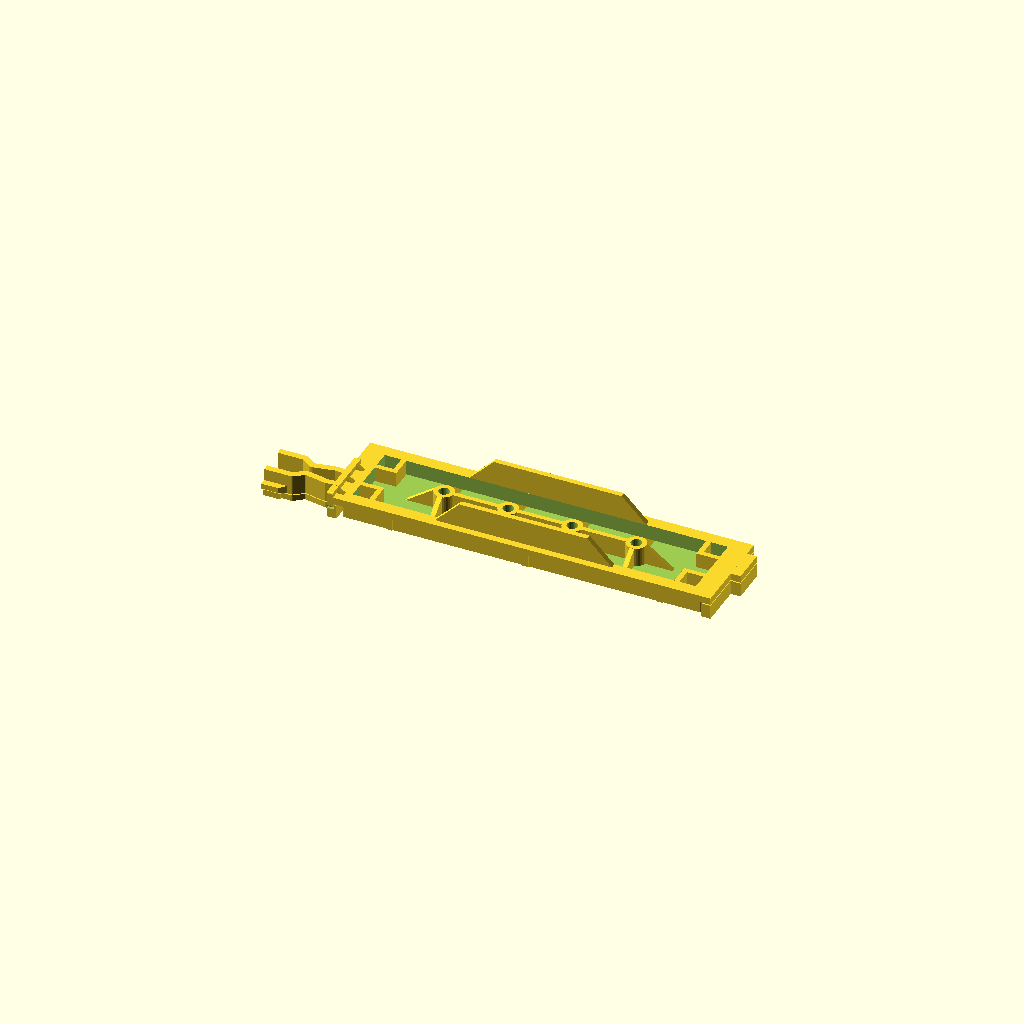
Cell 1: rendered with the file's own defaults.
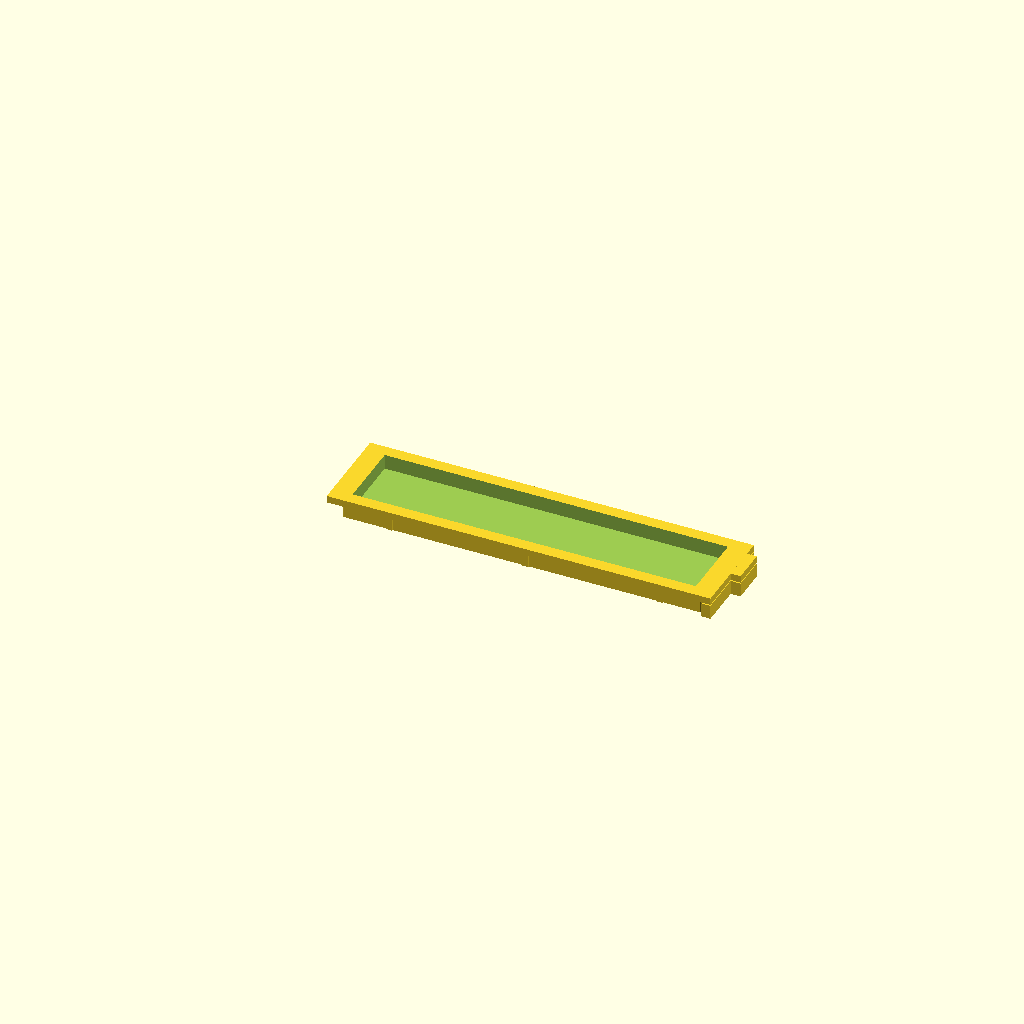
Cell 2: the same model with part = "coupon".
All cells are drawn from one camera (rotation 55°, 0°, 25°, orthographic, colour scheme Cornfield), so only the parameter changes between them.
The OpenSCAD source (xps410_3.5_bay_blank.scad):
// 3.5" drive bay blank, fits Dell XPS 410 (Dell P/N HJ485 / P8106, DP/N 0KJ293)
// https://github.com/jerwah/dell-xps410-j8997-hj485-bay-blanks
// Copyright (c) 2026 JerWah. Licensed under CC BY-SA 4.0 (see LICENSE).
// AI-assisted: designed with Claude (Anthropic) in Claude Code; measurements,
// test prints and design decisions by the author.
//
// Parametric model. All dimensions in mm; see MEASUREMENTS-3.5in.md for sources.
//
// Coordinates (print orientation, face-down on the bed):
//   X = length, tab side to latch side as seen from the FRONT (0 = flange edge, tab side);
//       the final mirror() at the bottom makes this come out right
//       when the face-down part is viewed from above
//   Y = height (0 = the "clip edge", the long edge the latch sits near)
//   Z = height above the bed (0 = front face)
// Tab on the left, latch on the right (seen from the front).
//
// Version 1.0: complete part, test printed in PETG (stock and Let it breathe honeycomb).
// Changes from the measured values, found by test prints:
//   the stem behind the hook's catch 2.1 -> 3.3 (the hook sat 1.2 too far from the face);
//   face_support_xy 0.6 (the latch-end shelf fused to the face at 0.4);
//   face_h 23.38 -> 22.85 (the first reading caught a pair of crush nubs);
//   end nubs added (two on each short end of the face).
// New option more_flush: the original sits about 1 mm inset in the front panel;
// on by default when the blank breathes, off for stock.

/* [What to build] */
part = "full"; // [full, coupon, latch_test]
include_screw_bosses = true; // spare-screw storage on the back (ignored when the blank breathes)
include_corner_boxes = true; // the four boxes in the pocket corners (ignored when the blank breathes)

/* [Let it breathe (NAS mode)] */
// Vent holes through the blank, for airflow when a fan pulls air through the
// drive bays. Any choice except "stock" also drops the screw bosses and the
// corner boxes, so the vents can use the whole pocket.
let_it_breathe = "stock"; // [stock:Stock (no air), round:Round holes, honeycomb:Honeycomb, slots:Slots]
vent_hole   = 5.0;  // hole size: diameter (round), across the flats (honeycomb), width (slots)
vent_web    = 1.6;  // plastic left between neighbouring holes
vent_margin = 2.5;  // solid strip kept between the vents and the pocket edges

/* [Flange and face] */
lip_w      = 106.18;  // flange length, tab and latch not included
lip_h      = 25.8;    // flange height
lip_t      = 1.94;    // flange thickness
face_w     = 99.5;    // raised face length
face_h     = 22.85;   // raised face height (re-measured 2026-11-12; 23.38 had caught a crush nub)
face_proud = 4.22;    // how far the face stands in front of the flange (as the original)
// The original sits about 1 mm inset in the front panel. "more flush" makes the
// face deeper so it sits nearly flush; the flange, latch and back do not change.
more_flush  = "auto"; // [auto:On when the blank breathes, on:On, off:Off (as the original)]
flush_extra = 1.0;    // how much deeper "more flush" makes the face
face_margin_tab = 3.18; // flange edge (tab side) to the face; the latch side gets the rest
face_corner_r = 0.5;  // "tiny" rounding on the face corners

/* [Tab] */
tab_out      = 2.72;  // how far the tab sticks out past the flange
tab_h        = 9.66;  // tab size along Y
tab_from_far = 4.09;  // gap between the tab and the edge AWAY from the clip

/* [Crush nubs] */
nub_edges = [10.6, 47.8, 85.4]; // each nub's tab-side edge, from the face's tab-side edge
nub_w     = 1.75;               // along X
nub_h     = 0.3;                // how far a nub sticks out (fit tuning knob)
end_nubs  = true;               // two more nubs on each short end of the face (the 5.25" blank has none)
end_nub_from_edge = 2.76;       // face's long edge to the near side of each end nub

/* [Back pocket] */
pocket_depth = 4.14;  // flange back down to the pocket floor
rim_y        = 3.4;   // long edges: flange edge to pocket edge
rim_tab      = 5.6;   // tab end (tab not included)
rim_latch    = 5.6;   // latch end

/* [Fins] */
fin_t           = 1.46;  // fin thickness; its inner face is flush with the pocket edge
fin_z           = 12.95; // fin top height above the bed
fin_base        = 49;    // fin length at the flange back
fin_from_latch  = 29;    // flange edge (latch side) to the foot of the nearer ramp
fin_ramp_angle  = 45;    // slope of the ramps, degrees

/* [Corner boxes] */
box_size = 6;    // outside size of each corner box
box_wall = 1.4;  // its two free walls (the other two are the pocket walls)

/* [Screw bosses and ribs] */
boss_count      = 4;
boss_wall       = 1.25;   // wall around the hole; outer diameter = hole + 2 x wall
boss_h          = 5.26;   // boss height above the floor (same as the 5.25" blank)
boss_rib_gap    = 16.4;   // measured gap between neighbouring bosses' ribs
boss_hole_d     = 3.0;    // spare screws self-tap (same screws as the 5.25" blank)
boss_hole_depth = 5.5;    // screw thread is 4.91
rib_t           = 1.33;   // rib thickness
gusset_len      = 7.5;    // outward triangle rib length along the floor, past the boss

/* [Latch: end wall] */
wall_t       = 1.7;   // end wall thickness (X), inside the flange length
wall_len     = 16.94; // along Y, from the clip edge
wall_corner_r = 0.5;  // small rounding on the wall's corners, seen from the front and side
brace_count  = 3;     // triangles on the back of the wall
brace_len    = 2.0;   // along the flange back (estimated)
brace_t      = 1.2;   // brace thickness (estimated)

/* [Latch: arms] */
u_from_edge = 3.5;    // clip edge to the U, where it meets the wall
u_w         = 7.44;   // U outside width where it meets the wall
u_wide_w    = 7.8;    // U outside width just past the wall (estimated)
u_wide_x    = 2.0;    // where that is, out from the wall (estimated)
arm_len     = 18.39;  // flange edge (wall outer face) to the tips
arm_t       = 1.8;    // arm (stem) thickness
arm_top_z   = 7.46;   // arm top height above the bed
arm_h       = 5.54;   // arm height (Z)
waist_x     = 7.8;    // slot inside the U: closed end to the waist
waist_gap   = 2.0;    // narrowest gap between the arms
bend_x0     = 8.3;    // S-bend starts (estimated from the photo)
bend_x1     = 11.0;   // S-bend ends (estimated from the photo)
tip_gap     = 6.15;   // gap between the arms on the straight run to the tips
tip_span    = 13.34;  // outside to outside across the hooks
hook_len    = 4.77;   // hook length along the arm, from the tip
hook_taper  = 1.5;    // hook tapers back into the arm over this length (estimated)
hook_flat   = 2.5;    // hook width on the face side
hook_face   = 1.5;    // straight outer face of the hook
hook_stem_h = 3.3;    // plain stem behind the catch face (measured 2.1; test 1 showed the hook 1.2 too far from the face)

/* [Print supports] */
print_supports  = true; // built-in breakaway supports; turn the slicer's supports OFF
support_gap     = 0.3;  // air gap above the tab and flange shelves (as the 5.25" blank)
arm_support_gap = 0.25; // air gap above the fences under the arms (as the 5.25" latch nubs)
support_xy      = 0.4;  // side clearance from the part's walls
face_support_xy = 0.6;  // clearance between the latch-end shelf and the face's edge (0.4 fused on the first layers in PETG, test of v0.2)

/* [Test pieces] */
latch_test_from_x = 92; // latch_test keeps everything right of this X

/* [Hidden] */
$fn = 32;      // circle smoothness
eps = 0.01;    // tiny overlap so touching parts fuse into one solid

// ---- Derived values (calculated, never typed in) ----
// Numbers in the comments are for the stock blank; more_flush adds 1.0 to every Z.
breathe       = let_it_breathe != "stock";
flush         = more_flush == "on" || (more_flush == "auto" && breathe);
z_shift       = flush ? flush_extra : 0;             // everything behind the face moves by this
face_out      = face_proud + z_shift;                // 4.22, the face as printed
plate_t       = face_out + lip_t;                    // 6.16
face_margin_y = (lip_h - face_h) / 2;                // 1.475
end_nub_out   = end_nubs ? nub_h : 0;                // supports step back by this at both face ends
face_x1       = face_margin_tab + face_w;            // 102.68, latch end of the face
tab_y0        = lip_h - tab_from_far - tab_h;        // 12.05

floor_z  = plate_t - pocket_depth;                   // 2.02
pocket_x0 = rim_tab;                                 // 5.6
pocket_x1 = lip_w - rim_latch;                       // 100.58
pocket_y0 = rim_y;                                   // 3.4
pocket_y1 = lip_h - rim_y;                           // 22.4

fin_x1     = lip_w - fin_from_latch;                 // 77.18, foot of the latch-side ramp
fin_x0     = fin_x1 - fin_base;                      // 28.18, foot of the tab-side ramp
fin_top_z  = fin_z + z_shift;                        // 12.95
fin_rise   = fin_top_z - plate_t;                    // 6.79
fin_ramp   = fin_rise / tan(fin_ramp_angle);         // 6.79

boss_d     = boss_hole_d + 2 * boss_wall;            // 5.5
boss_pitch = boss_rib_gap + rib_t;                   // 17.73, center to center
boss_cx    = (pocket_x0 + pocket_x1) / 2;            // 53.09, row centered in the pocket
boss_xs    = [for (i = [0 : boss_count - 1]) boss_cx + (i - (boss_count - 1) / 2) * boss_pitch];
boss_y     = lip_h / 2;                              // 12.9, centered
boss_top_z = floor_z + boss_h;                       // 7.28
gusset_len_y = (pocket_y1 - pocket_y0) / 2 - boss_d / 2; // 6.75, up/down ribs reach the pocket walls

latch_top_z = arm_top_z + z_shift;                   // 7.46
arm_bot_z  = latch_top_z - arm_h;                    // 1.92
wall_top_z = latch_top_z;                            // level with the arm tops
wall_bot_z = face_out - (wall_top_z - plate_t);      // 2.92, sticks out the same on both sides
latch_cy   = u_from_edge + u_w / 2;                  // 7.22, latch centerline (Y)
// Arm centerline offsets from the latch centerline (upper arm; the lower one is mirrored)
arm_c_wall  = u_w / 2 - arm_t / 2;                   // 2.82, at the wall
arm_c_wide  = u_wide_w / 2 - arm_t / 2;              // 3.0
arm_c_waist = waist_gap / 2 + arm_t / 2;             // 1.9
arm_c_tip   = tip_gap / 2 + arm_t / 2;               // 3.975
hook_w      = (tip_span - tip_gap) / 2;              // 3.595, inner face to hook tip (measured 3.65)
hook_ramp_h = arm_h - hook_face - hook_stem_h;       // 0.74
hook_catch_z = arm_bot_z + hook_ramp_h + hook_face;  // 4.16

// Let it breathe: the rectangle the vents may use, a vent_margin inside the
// pocket. Breathing drops the corner boxes, so the vents can use the full length.
boxes      = include_corner_boxes && !breathe;
vent_x0    = pocket_x0 + vent_margin;                // 8.1
vent_x1    = pocket_x1 - vent_margin;                // 98.08
vent_y0    = pocket_y0 + vent_margin;                // 5.9
vent_y1    = pocket_y1 - vent_margin;                // 19.9
vent_pitch = vent_hole + vent_web;     // center to center, neighbouring holes
vent_rowh  = vent_pitch * sin(60);     // row to row in a hex-packed grid

// =====================================================================
// Flange, face and pocket
// =====================================================================

// A 2D rectangle with rounded corners, lower-left corner at the origin.
module rounded_rect(w, h, r) {
    translate([r, r])
        offset(r = r)
            square([w - 2*r, h - 2*r]);
}

// The visible raised face: from the bed (Z=0) up to the flange.
module face() {
    translate([face_margin_tab, face_margin_y, 0])
        linear_extrude(height = face_out + eps)
            rounded_rect(face_w, face_h, face_corner_r);
}

// The flange: a plain slab sitting on top of the face.
module lip() {
    translate([0, 0, face_out])
        cube([lip_w, lip_h, lip_t]);
}

// The tab: same thickness as the flange, flush with it, near the far edge.
module tab() {
    translate([-tab_out, tab_y0, face_out])
        cube([tab_out + eps, tab_h, lip_t]);
}

// Crush nubs: small bumps on both long edges of the face, plus two on each
// short end (one 2.76 in from each long edge).
module nubs() {
    if (end_nubs)
        for (y = [face_margin_y + end_nub_from_edge,
                  face_margin_y + face_h - end_nub_from_edge - nub_w]) {
            translate([face_margin_tab - nub_h, y, 0])
                cube([nub_h + eps, nub_w, face_out]);   // tab end
            translate([face_x1 - eps, y, 0])
                cube([nub_h + eps, nub_w, face_out]);   // latch end
        }
    for (edge = nub_edges) {
        x = face_margin_tab + edge;   // nub's tab-side edge
        translate([x, face_margin_y - nub_h, 0])
            cube([nub_w, nub_h + eps, face_out]);
        translate([x, face_margin_y + face_h - eps, 0])
            cube([nub_w, nub_h + eps, face_out]);
    }
}

// The hollow on the back. The face is a shell: the pocket goes down
// pocket_depth from the flange back, leaving a thin floor.
module pocket() {
    translate([pocket_x0, pocket_y0, floor_z])
        cube([pocket_x1 - pocket_x0, pocket_y1 - pocket_y0, pocket_depth + 1]);
}

module front_plate() {
    difference() {
        union() {
            face();
            lip();
            tab();
            nubs();
        }
        pocket();
    }
}

// =====================================================================
// Fins and corner boxes
// =====================================================================

// Draw a 2D shape in the "side view" (X across, Z up), then stand it up
// and give it thickness in Y (same helper as the 5.25" blank).
module side_view(y0, thickness) {
    translate([0, y0 + thickness, 0])
        rotate([90, 0, 0])
            linear_extrude(height = thickness)
                children();
}

// One fin: a short flat top with a 45 degree ramp at each end.
module fin(y0) {
    side_view(y0, fin_t)
        polygon([
            [fin_x0,            plate_t - eps],
            [fin_x0 + fin_ramp, fin_top_z],
            [fin_x1 - fin_ramp, fin_top_z],
            [fin_x1,            plate_t - eps]
        ]);
}

module fins() {
    fin(pocket_y0 - fin_t);   // clip edge side, inner face flush with the pocket edge
    fin(pocket_y1);           // far side
}

// One corner box, drawn in the pocket's lower-left corner: two walls,
// the pocket walls make the other two sides. mirror() places the others.
module corner_box() {
    translate([pocket_x0 - eps, pocket_y0 - eps, floor_z - eps]) {
        translate([box_size - box_wall, 0, 0])
            cube([box_wall, box_size, plate_t - floor_z + eps]);
        translate([0, box_size - box_wall, 0])
            cube([box_size, box_wall, plate_t - floor_z + eps]);
    }
}

module corner_boxes() {
    cx = (pocket_x0 + pocket_x1) / 2;
    cy = (pocket_y0 + pocket_y1) / 2;
    for (mx = [0, 1], my = [0, 1])
        translate([cx, cy, 0])
            mirror([mx, 0, 0]) mirror([0, my, 0])
                translate([-cx, -cy, 0])
                    corner_box();
}

// =====================================================================
// Screw bosses and ribs
// =====================================================================

// One triangle rib, drawn pointing along +X from the boss center,
// then turned to the requested direction (0 = +X, 90 = +Y, ...).
module gusset(angle, len) {
    rotate([0, 0, angle])
        side_view(-rib_t / 2, rib_t)
            polygon([
                [0,                0],
                [boss_d/2 + len,   0],       // tip, out on the floor
                [boss_d/2,         boss_h],  // meets the boss top
                [0,                boss_h]
            ]);
}

module bosses_and_ribs() {
    last = boss_count - 1;
    for (i = [0 : last]) {
        translate([boss_xs[i], boss_y, floor_z - eps]) {
            cylinder(d = boss_d, h = boss_h + eps);
            // up and down to the pocket walls on every boss
            for (a = [90, 270]) gusset(a, gusset_len_y + eps);
            // outward on the two end bosses
            if (i == 0)    gusset(180, gusset_len);
            if (i == last) gusset(0,   gusset_len);
        }
    }
    // the long rib joining all the bosses
    translate([boss_xs[0], boss_y - rib_t / 2, floor_z - eps])
        cube([boss_xs[last] - boss_xs[0], rib_t, boss_h + eps]);
}

module boss_holes() {
    for (x = boss_xs)
        translate([x, boss_y, boss_top_z - boss_hole_depth])
            cylinder(d = boss_hole_d, h = boss_hole_depth + 1);
}

// =====================================================================
// Latch
// =====================================================================
// The arms are drawn in "latch space": u = out from the flange edge (X),
// v = across from the latch centerline (Y). latch_space() moves that
// into place. Only the upper arm is drawn; mirror() makes the lower one.

module latch_space() {
    translate([lip_w, latch_cy, 0]) children();
}

// The upper arm seen from the back, as a chain of short straight pieces.
// hull() of two circles is a straight piece with round ends; the last
// piece uses squares so the tip ends square.
module arm_path_2d() {
    pts = [
        [-wall_t / 2, arm_c_wall],   // rooted inside the end wall
        [0,           arm_c_wall],   // leaves the wall
        [u_wide_x,    arm_c_wide],   // U at its widest
        [waist_x,     arm_c_waist],  // the waist
        [bend_x0,     arm_c_waist],  // S-bend starts
        [bend_x1,     arm_c_tip]     // S-bend ends
    ];
    for (i = [0 : len(pts) - 2])
        hull() {
            translate(pts[i])     circle(d = arm_t);
            translate(pts[i + 1]) circle(d = arm_t);
        }
    // straight run to the tip
    translate([bend_x1, arm_c_tip - arm_t / 2])
        square([arm_len - bend_x1, arm_t]);
}

// The hook's end view: w = out from the arm's inner face, z = height.
// The ramp is on the face side, the square catch face faces the back.
module hook_profile() {
    polygon([
        [0,         arm_bot_z],
        [hook_flat, arm_bot_z],
        [hook_w,    arm_bot_z + hook_ramp_h],
        [hook_w,    hook_catch_z],   // catch face
        [0,         hook_catch_z]
    ]);
}

// Stand an end-view drawing up along X (2D x -> +Y, 2D y -> Z, extrude -> +X),
// as the 5.25" blank's hook() does.
module end_view(len) {
    rotate([90, 0, 90]) linear_extrude(height = len) children();
}

// The upper arm's hook, starting at the arm's inner face.
module hook_3d() {
    hx0 = arm_len - hook_len;   // where the full hook starts
    v0  = tip_gap / 2;          // the arm's inner face
    translate([hx0, v0, 0]) end_view(hook_len) hook_profile();
    // taper from the plain arm up to the full hook
    hull() {
        translate([hx0, v0, 0]) end_view(eps) hook_profile();
        translate([hx0 - hook_taper, v0, 0]) end_view(eps)
            translate([0, arm_bot_z]) square([arm_t, hook_catch_z - arm_bot_z]);
    }
}

module upper_arm() {
    translate([0, 0, arm_bot_z])
        linear_extrude(height = arm_h) arm_path_2d();
    hook_3d();
}

// The footprint of one arm on the bed side: the stem, plus the wider hook flat.
module upper_arm_bottom_2d() {
    arm_path_2d();
    translate([arm_len - hook_len, tip_gap / 2]) square([hook_len, hook_flat]);
}

// The end wall the latch grows from, with its triangle braces on the back.
module end_wall() {
    // drawn in the end view (Y across, Z up) so its corners can be rounded
    translate([lip_w - wall_t, 0, wall_bot_z])
        end_view(wall_t)
            rounded_rect(wall_len, wall_top_z - wall_bot_z, wall_corner_r);
    for (i = [0 : brace_count - 1]) {
        y = wall_len * (i + 0.5) / brace_count;
        side_view(y - brace_t / 2, brace_t)
            polygon([
                [lip_w - wall_t + eps,             plate_t - eps],
                [lip_w - wall_t + eps,             wall_top_z],
                [lip_w - wall_t - brace_len,       plate_t - eps]
            ]);
    }
}

module latch() {
    end_wall();
    latch_space() {
        upper_arm();
        mirror([0, 1, 0]) upper_arm();
    }
}

// =====================================================================
// Built-in breakaway supports
// =====================================================================
// Separate solids, never joined to the part: each stops a small gap short
// of the surface it holds up, so it snaps off after printing.

// Shelf under the tab and the flange overhang at the tab end.
module tab_support() {
    h = face_out - support_gap;
    cube([face_margin_tab - end_nub_out - support_xy, lip_h, h]);
    translate([-tab_out, tab_y0, 0])
        cube([tab_out + eps, tab_h, h]);
}

// Shelf under the flange overhang at the latch end, stepping down under
// the end wall (which hangs lower than the flange), and cut away around
// the arm roots.
module latch_end_support() {
    difference() {
        translate([face_x1 + end_nub_out + face_support_xy, 0, 0])
            cube([lip_w - face_x1 - end_nub_out - face_support_xy, lip_h, face_out - support_gap]);
        // room for the end wall
        translate([lip_w - wall_t - support_xy, -1, wall_bot_z - support_gap])
            cube([wall_t + support_xy + 1, wall_len + support_xy + 1, 10]);
        // room for the arm roots
        latch_space()
            translate([0, 0, arm_bot_z - arm_support_gap])
                linear_extrude(height = 10)
                    offset(delta = support_xy) {
                        upper_arm_bottom_2d();
                        mirror([0, 1]) upper_arm_bottom_2d();
                    }
    }
}

// A fence under each arm: the arms float 1.92 (stock) above the bed for their whole length.
module arm_supports() {
    latch_space()
        linear_extrude(height = arm_bot_z - arm_support_gap) {
            upper_arm_bottom_2d();
            mirror([0, 1]) upper_arm_bottom_2d();
        }
}

module supports() {
    tab_support();
    latch_end_support();
    arm_supports();
}

// =====================================================================
// Let it breathe (NAS mode vents), same as the 5.25" blank
// =====================================================================

module vent_pattern_2d() {
    w  = vent_x1 - vent_x0;
    h  = vent_y1 - vent_y0;
    cx = (vent_x0 + vent_x1) / 2;
    cy = (vent_y0 + vent_y1) / 2;
    if (let_it_breathe == "slots") {
        nx = floor((w - vent_hole) / vent_pitch) + 1;
        sx = cx - (nx - 1) * vent_pitch / 2;
        for (i = [0 : nx - 1])
            hull() {
                translate([sx + i * vent_pitch, vent_y0 + vent_hole / 2]) circle(d = vent_hole);
                translate([sx + i * vent_pitch, vent_y1 - vent_hole / 2]) circle(d = vent_hole);
            }
    } else {
        ny = floor((h - vent_hole) / vent_rowh) + 1;
        nx = floor((w - vent_hole - vent_pitch / 2) / vent_pitch) + 1;
        sx = cx - ((nx - 1) * vent_pitch + vent_pitch / 2) / 2;
        sy = cy - (ny - 1) * vent_rowh / 2;
        for (j = [0 : ny - 1], i = [0 : nx - 1])
            translate([sx + i * vent_pitch + (j % 2) * vent_pitch / 2, sy + j * vent_rowh])
                if (let_it_breathe == "round")
                    circle(d = vent_hole);
                else
                    rotate(30) circle(d = vent_hole / cos(30), $fn = 6);
    }
}

module vents() {
    translate([0, 0, -1])
        linear_extrude(height = floor_z + 2)
            vent_pattern_2d();
}

// =====================================================================
// Assembly
// =====================================================================

module full_part() {
    difference() {
        union() {
            front_plate();
            fins();
            if (boxes) corner_boxes();
            if (include_screw_bosses && !breathe) bosses_and_ribs();
            latch();
        }
        if (include_screw_bosses && !breathe) boss_holes();
        if (breathe) vents();
    }
}

// Laid out as seen from the FRONT; mirror() flips X for the face-down print,
// exactly as on the 5.25" blank.
mirror([1, 0, 0]) {
    if (part == "full") {
        full_part();
        if (print_supports) supports();
    } else if (part == "coupon") {
        front_plate();
        if (print_supports) tab_support();
    } else if (part == "latch_test") {
        intersection() {
            union() {
                full_part();
                if (print_supports) supports();
            }
            translate([latch_test_from_x, -10, -1])
                cube([100, lip_h + 20, 50]);
        }
    }
}
Customizer parameters (derived from the source; name, type, default, range or options):
part: string, default "full", options "full", "coupon", "latch_test"
include_screw_bosses: bool, default true
include_corner_boxes: bool, default true
let_it_breathe: string, default "stock", options "stock", "round", "honeycomb", "slots"
vent_hole: number, default 5
vent_web: number, default 1.6
vent_margin: number, default 2.5
lip_w: number, default 106.18
lip_h: number, default 25.8
lip_t: number, default 1.94
face_w: number, default 99.5
face_h: number, default 22.85
face_proud: number, default 4.22
more_flush: string, default "auto", options "auto", "on", "off"
flush_extra: number, default 1
face_margin_tab: number, default 3.18
face_corner_r: number, default 0.5
tab_out: number, default 2.72
tab_h: number, default 9.66
tab_from_far: number, default 4.09
nub_edges: vector, default [10.6, 47.8, 85.4]
nub_w: number, default 1.75
nub_h: number, default 0.3
end_nubs: bool, default true
end_nub_from_edge: number, default 2.76
pocket_depth: number, default 4.14
rim_y: number, default 3.4
rim_tab: number, default 5.6
rim_latch: number, default 5.6
fin_t: number, default 1.46
fin_z: number, default 12.95
fin_base: number, default 49
fin_from_latch: number, default 29
fin_ramp_angle: number, default 45
box_size: number, default 6
box_wall: number, default 1.4
boss_count: number, default 4
boss_wall: number, default 1.25
boss_h: number, default 5.26
boss_rib_gap: number, default 16.4
boss_hole_d: number, default 3
boss_hole_depth: number, default 5.5
rib_t: number, default 1.33
gusset_len: number, default 7.5
wall_t: number, default 1.7
wall_len: number, default 16.94
wall_corner_r: number, default 0.5
brace_count: number, default 3
brace_len: number, default 2
brace_t: number, default 1.2
u_from_edge: number, default 3.5
u_w: number, default 7.44
u_wide_w: number, default 7.8
u_wide_x: number, default 2
arm_len: number, default 18.39
arm_t: number, default 1.8
arm_top_z: number, default 7.46
arm_h: number, default 5.54
waist_x: number, default 7.8
waist_gap: number, default 2
bend_x0: number, default 8.3
bend_x1: number, default 11
tip_gap: number, default 6.15
tip_span: number, default 13.34
